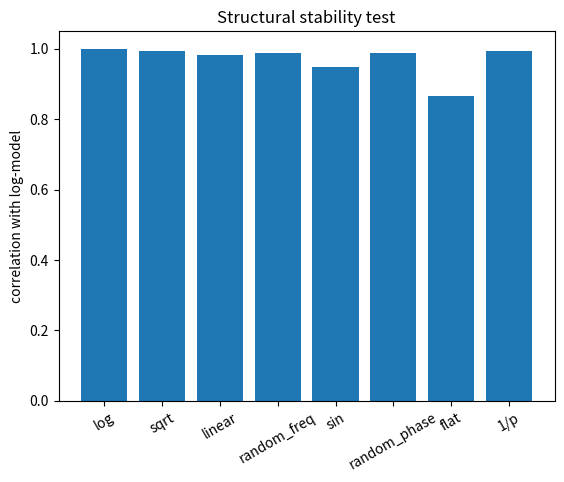

Source code (Python):
import numpy as np
from scipy.sparse import diags
from scipy.sparse.linalg import eigsh
import matplotlib.pyplot as plt

# =========================================================
# ■ 基本設定
# =========================================================

N = 300
L = 6.0
k = 8

x = np.linspace(-L, L, N)
dx = x[1] - x[0]

Lap = diags(
    [np.ones(N-1), -2*np.ones(N), np.ones(N-1)],
    [-1, 0, 1]
) / dx**2
Lap = -Lap

# =========================================================
# ■ 素数
# =========================================================

def primes(n):
    sieve = np.ones(n+1, dtype=bool)
    sieve[:2] = False
    for i in range(2, int(np.sqrt(n))+1):
        if sieve[i]:
            sieve[i*i:n+1:i] = False
    return np.where(sieve)[0]

p_list = primes(250)

# =========================================================
# ■ 固有値計算
# =========================================================

def spectrum(V):
    H = Lap + diags(V, 0)
    vals = eigsh(H, k=k, which='SM', return_eigenvectors=False)
    return np.sort(vals - vals[0])

# =========================================================
# ■ ψ²スペクトル
# =========================================================

def psi2_spectrum(V):
    H = Lap + diags(V, 0)
    vals, vecs = eigsh(H, k=k, which='SM')

    idx = np.argsort(vals)
    vecs = vecs[:, idx]

    acc = np.zeros(N//2 + 1)

    for n in range(k):
        psi2 = vecs[:, n]**2
        fft = np.abs(np.fft.rfft(psi2))
        acc += fft

    return acc / np.max(acc)

# =========================================================
# ■ モデル生成
# =========================================================

def build(mode):

    V = 0.8*np.log(1 + x**2) + 0.05*x**2

    for p in p_list:

        # 周波数
        if mode == "log":
            f = np.log(p)
        elif mode == "sqrt":
            f = np.sqrt(p)
        elif mode == "linear":
            f = p * 0.01
        elif mode == "random_freq":
            f = np.random.uniform(0, 5)
        else:
            f = np.log(p)

        # 位相
        if mode == "sin":
            w = np.sin(f * x)
        elif mode == "random_phase":
            w = np.cos(f*x + np.random.uniform(0,2*np.pi))
        else:
            w = np.cos(f * x)

        # 重み
        if mode == "flat":
            a = 1.0
        elif mode == "1/p":
            a = 1/p
        else:
            a = 1/np.sqrt(p)

        V += a * w

    return V

# =========================================================
# ■ 実験群
# =========================================================

modes = [
    "log",
    "sqrt",
    "linear",
    "random_freq",
    "sin",
    "random_phase",
    "flat",
    "1/p"
]

# =========================================================
# ■ ベース
# =========================================================

V0 = build("log")
base_spec = psi2_spectrum(V0)

# =========================================================
# ■ 比較
# =========================================================

results = {}

for m in modes:

    V = build(m)
    spec = psi2_spectrum(V)

    corr = np.corrcoef(base_spec, spec)[0,1]
    results[m] = corr

    print(m, corr)

# =========================================================
# ■ 可視化
# =========================================================

plt.figure()
plt.bar(results.keys(), results.values())
plt.xticks(rotation=30)
plt.ylabel("correlation with log-model")
plt.title("Structural stability test")

plt.show()
